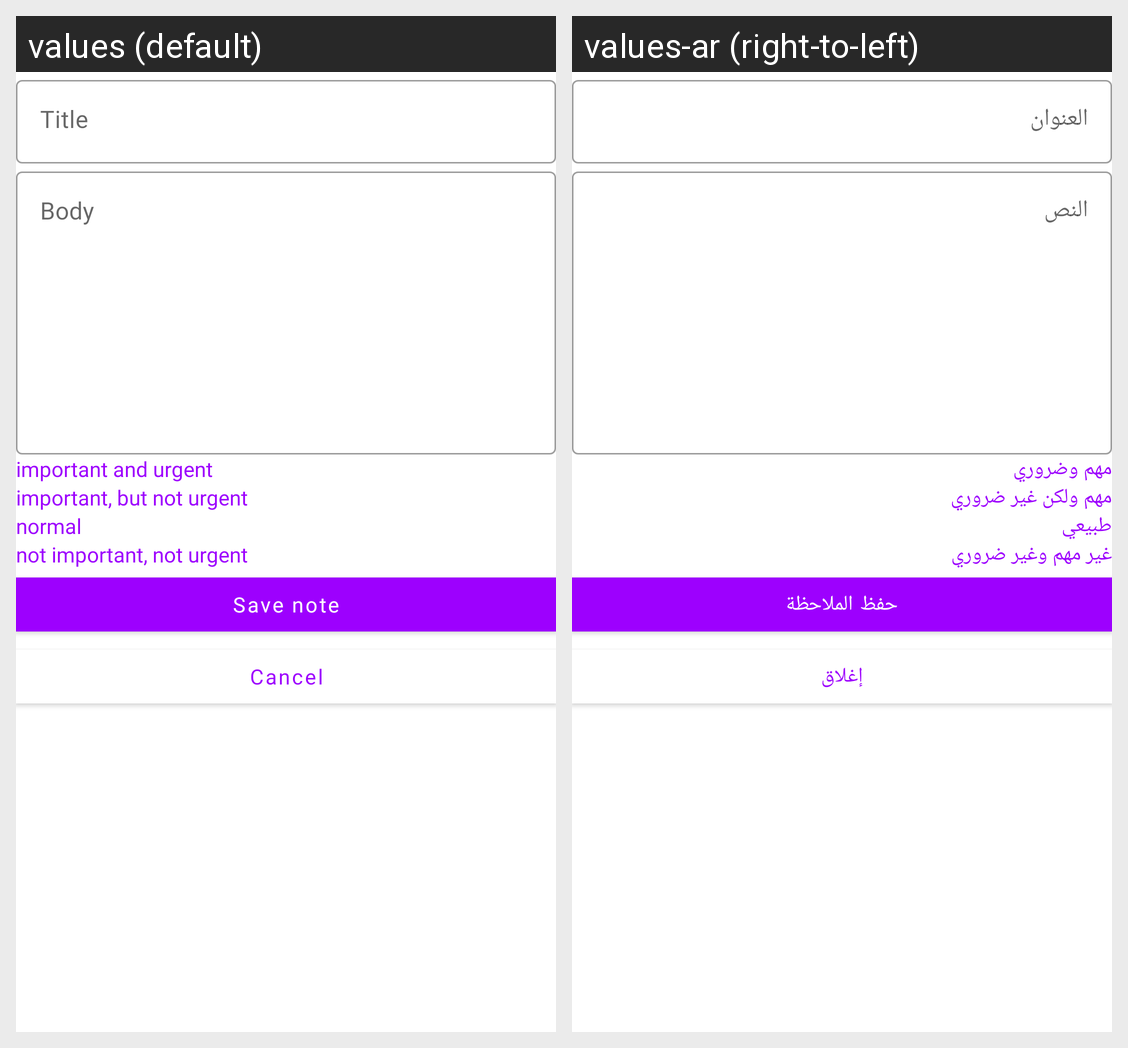

This grid shows one Android layout under two languages. Give, for every string resource on the screen, its name, the default text and each shown locale's text.
Android screen res/layout/fragment_add_note.xml rendered under 2 locales, left to right: values (default), values-ar (right-to-left). Device: Nexus 5 (rendered at 1080×1920; each locale shown at half size, 540×960, under a caption strip naming it); theme Theme.ActionMemo.
Strings drawn on this screen, with the default value and each locale's value (text and hints the layout hard-codes, and strings that could not be matched under every locale, appear in the picture but are not listed):

title
  values: Title
  values-ar: العنوان

body
  values: Body
  values-ar: النص

priority_3
  values: important and urgent
  values-ar: مهم وضروري

priority_2
  values: important, but not urgent
  values-ar: مهم ولكن غير ضروري

priority_1
  values: normal
  values-ar: طبيعي

priority_0
  values: not important, not urgent
  values-ar: غير مهم وغير ضروري

save
  values: Save note
  values-ar: حفظ الملاحظة

cancel
  values: Cancel
  values-ar: إغلاق
